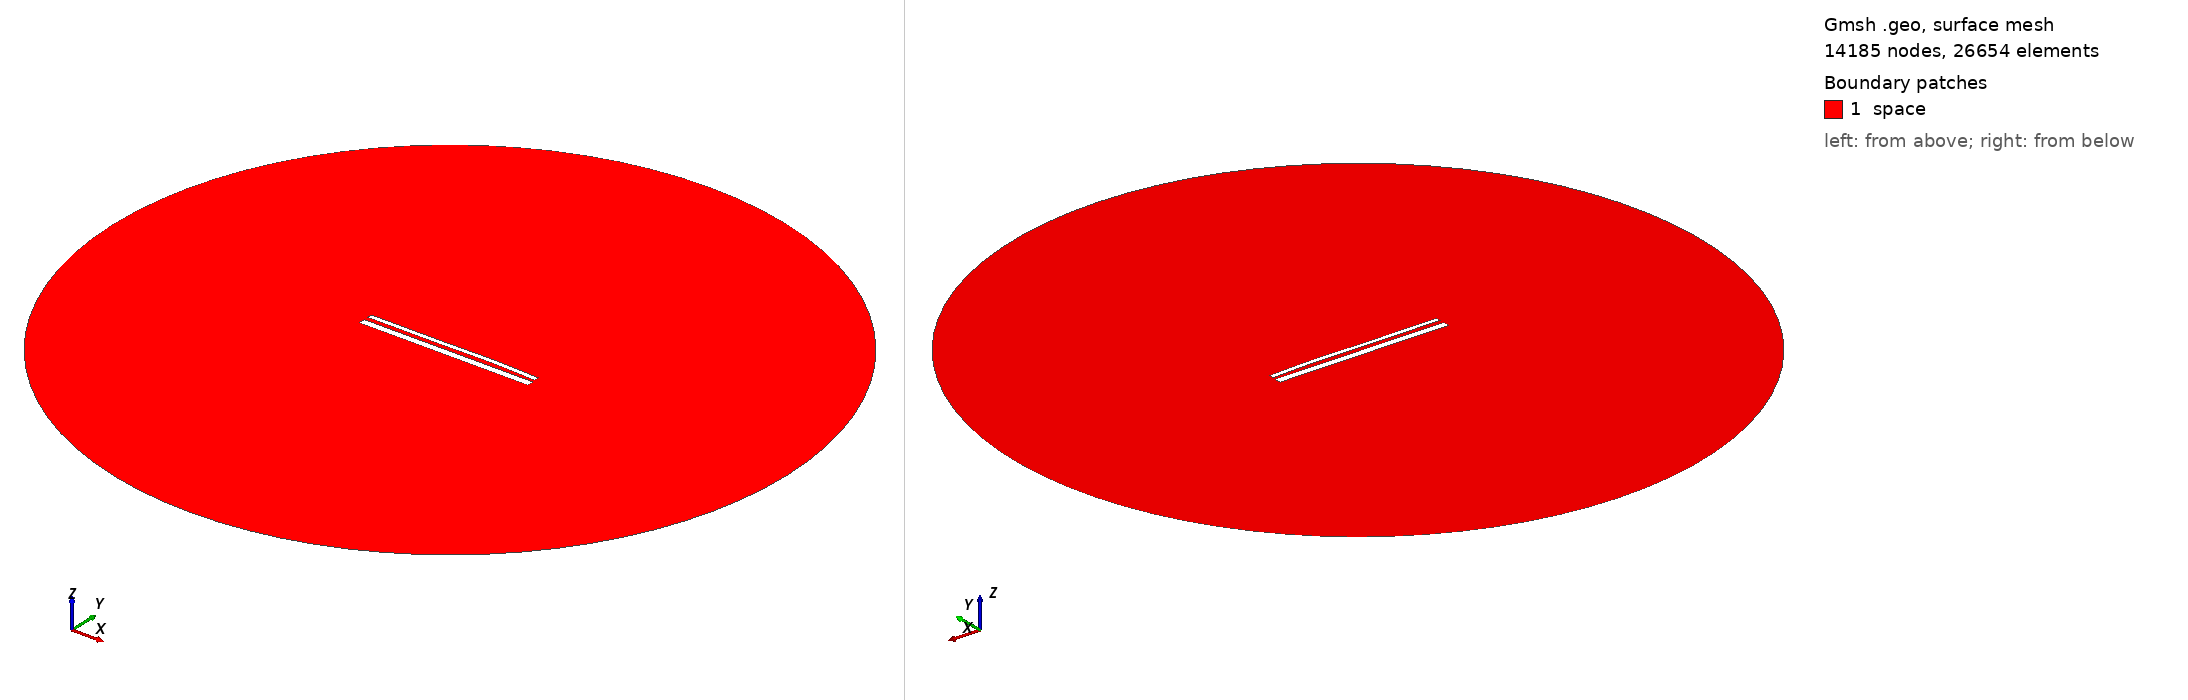

Gmsh geometry script, surface-meshed: 14185 nodes, 26654 surface elements. Boundary patches (legend numbers): 1 space. Left view from above one corner, right view from below the opposite corner. Legend entries are the model's physical surfaces. The drawing asked Gmsh for element sizes between 1% and 20% of the model's largest extent; the script's own settings can give other sizes.

=== 14604.geo (drawn) ===
//---------------------------------------
// Geometry kernel
//---------------------------------------

SetFactory("OpenCASCADE");



//---------------------------------------
// Parameters of the geometry
//---------------------------------------

// Overetch of the upper plate
overetch = 0.5;

// Distance between the plates
distance = 2.25;

// Discretization over the x axis (for the deformation)
nx = 50; 

// Length of the plate
L = 100 - overetch; 

// Number of modes
n = 4; 

// 1st mode coefficient
coeff(1) = -0.075;
beta(1) = 0.596864 * 3.1415926535 / L;

// 2nd mode coefficient
coeff(2) = 0.15;
beta(2) = 1.49418 * 3.1415926535 / L;

// 3rd mode coefficient
coeff(3) = -0.15;
beta(3) = 2.50025 * 3.1415926535 / L;

// 4th mode coefficient
coeff(4) = 0.07499999999999998;
beta(4) = 3.49999 * 3.1415926535 / L;



//---------------------------------------
// Upper plate (deformed rectangle)
//---------------------------------------

// Coordiantes of the upper plate
xmin = -50;
xmax = 50 - overetch;

// Height of the upper plate
yheight = 4 - 2 * overetch;

// Indexes of the points
UpperID[] = {};
LowerID[] = {};
LeftID[] = {};
RightID[] = {};

// Point index
p = 1;

// Horizontal edges
For i In {1:nx}
    x = xmin + (i-1)*(xmax - xmin)/(nx-1);

    y_bottom = distance / 2 + overetch;
    For j In {1:n}
        C = (Cosh(beta(j)*L) + Cos(beta(j)*L)) / (Sinh(beta(j)*L) + Sin(beta(j)*L));
        y_bottom  = y_bottom + coeff(j) * (Cosh(beta(j)*(x+50)) - Cos(beta(j)*(x+50)) - C * (Sinh(beta(j)*(x+50)) - Sin(beta(j)*(x+50))));
    EndFor

    y_top = y_bottom + yheight;

    Point(p) = {x, y_top, 0, 1.0};
    UpperID[i] = p;
    p = p + 1;

    Point(p) = {x, y_bottom, 0, 1.0};
    LowerID[i] = p;
    p = p + 1;
EndFor

// Create point lists
UpperPts[] = {}; LowerPts[] = {};
For i In {1:nx}
  UpperPts[] += {UpperID[i]};
  LowerPts[] += {LowerID[i]};
EndFor

// Build splines
Spline(1) = {UpperPts[]};
Spline(2) = {LowerPts[]};
Line(3) = {LowerPts[nx-1], UpperPts[nx-1]};
Line(4) = {LowerPts[0], UpperPts[0]};

// Build the plane surface
Curve Loop(1) = {2, 3, -1, -4};
Plane Surface(1) = {1};



//---------------------------------------
// Lower plate (rectangle)
//---------------------------------------

// Vertices
Point(1001) = {-50, -1, 0, 1.0};
Point(1002) = { 50, -1, 0, 1.0};
Point(1003) = { 50,  -5, 0, 1.0};
Point(1004) = {-50,  -5, 0, 1.0};

// Edges
Line(5) = {1001, 1002};
Line(6) = {1002, 1003};
Line(7) = {1003, 1004};
Line(8) = {1004, 1001};

// Plane surface
Line Loop(2) = {5, 6, 7, 8};
Plane Surface(2) = {2}; 



//---------------------------------------
// Outer (fictious) boundary
//---------------------------------------

// Points
Point(1005) = {0, 0, 0};       // Center
Point(1006) = {200, 0, 0};     // Start point
Point(1007) = {0, 200, 0};     // 90 degrees
Point(1008) = {-200, 0, 0};    // 180 degrees
Point(1009) = {0, -200, 0};    // 270 degrees

// Circle arcs (each needs start, center, end)
Circle(9) = {1006, 1005, 1007};
Circle(10) = {1007, 1005, 1008};
Circle(11) = {1008, 1005, 1009};
Circle(12) = {1009, 1005, 1006};

// Plane surface for the entire domain
Curve Loop(3) = {9, 10, 11, 12};
Surface(3) = {3};

// Subtract the plates from the whole domain to obtain the actual domain where we want to solve the equations
BooleanDifference{ Surface{3}; Delete; }{ Surface{1}; Surface{2}; Delete; }




//---------------------------------------
// Transfinite Lines/Curves
//---------------------------------------

// Set the number of points on the boundaries
r = 7;

// Plates
Transfinite Curve {1, 2} = 50*r Using Progression 1;
Transfinite Curve {3, 4} = 2*r Using Progression 1;
Transfinite Line {5, 7} = 50*r Using Progression 1;
Transfinite Line {6, 8} = 2*r Using Progression 1;

// Outer boundary
Transfinite Line {9, 10, 11, 12} = 20 Using Progression 1;



//---------------------------------------
// Physical groups
//---------------------------------------                

// Physical curves (boundaries)
Physical Line("force_segment", 10) = {2};
Physical Line("upper_plate", 11) = {1, 3, 4};
Physical Line("lower_plate", 12) = {5, 6, 7, 8};
Physical Line("boundary", 20) = {9, 10, 11, 12};

// Physical Surfaces
Physical Surface("space", 30) = {3};



//---------------------------------------
// 6. Generate the Mesh
//---------------------------------------

// 2D mesh generation
Mesh 2;
